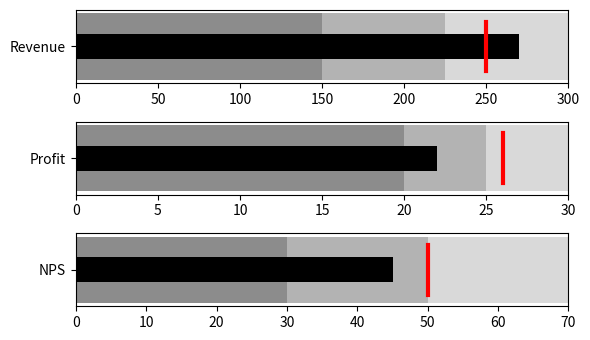

Recreate this plot in Python.
# Bullet chart: qualitative ranges as background bars, actual value bar and a target marker.
import matplotlib.pyplot as plt

metrics = [("Revenue", 270, 250, [150, 225, 300]), ("Profit", 22, 26, [20, 25, 30]), ("NPS", 45, 50, [30, 50, 70])]
fig, axs = plt.subplots(len(metrics), 1, figsize=(6, 3.5))
for ax, (name, actual, target, ranges) in zip(axs, metrics):
    for r, shade in zip(reversed(ranges), ["0.85", "0.7", "0.55"]):
        ax.barh(0, r, color=shade, height=0.8)
    ax.barh(0, actual, color="k", height=0.3)
    ax.plot([target, target], [-0.3, 0.3], color="red", lw=3)
    ax.set_yticks([0], [name])
    ax.set_xlim(0, ranges[-1])
fig.tight_layout()
print([m[1] >= m[2] for m in metrics])
fig.savefig("bullets.png")
